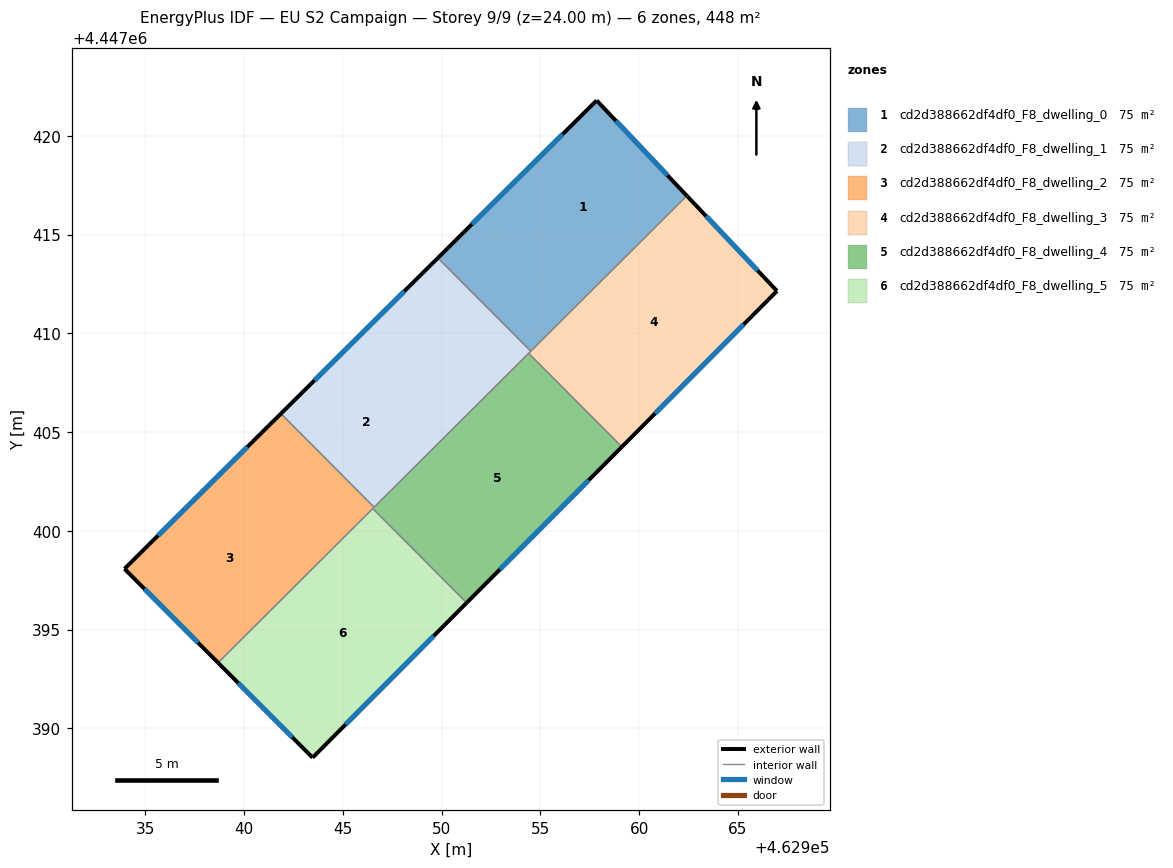
=== STOREY PLAN SPEC (per zone: floor XY polygon, exterior-wall plan segments, windows/doors) ===
zone 1: cd2d388662df4df0_F8_dwelling_0  (74.7 m²)
  floor: (462957.84, 4447421.79) (462962.41, 4447416.96) (462956.50, 4447411.07) (462951.80, 4447415.79)
  floor: (462951.80, 4447415.79) (462956.50, 4447411.07) (462954.51, 4447409.09) (462949.81, 4447413.81)
  exterior wall: (462962.41, 4447416.96) – (462957.84, 4447421.79)  [6.6 m]
    window: (462961.43, 4447418.00) – (462958.82, 4447420.75)  [6.5 m²]
  exterior wall: (462957.84, 4447421.79) – (462949.81, 4447413.81)  [11.3 m]
    window: (462956.12, 4447420.08) – (462951.53, 4447415.52)  [11.1 m²]
  interior walls: 2
zone 2: cd2d388662df4df0_F8_dwelling_1  (74.7 m²)
  floor: (462949.81, 4447413.81) (462954.51, 4447409.09) (462950.54, 4447405.14) (462945.83, 4447409.87)
  floor: (462945.83, 4447409.87) (462950.54, 4447405.14) (462946.58, 4447401.19) (462941.86, 4447405.93)
  exterior wall: (462949.81, 4447413.81) – (462941.86, 4447405.93)  [11.2 m]
    window: (462948.10, 4447412.13) – (462943.56, 4447407.62)  [11.0 m²]
  interior walls: 4
zone 3: cd2d388662df4df0_F8_dwelling_2  (74.7 m²)
  floor: (462939.88, 4447403.96) (462944.60, 4447399.22) (462938.67, 4447393.32) (462933.94, 4447398.07)
  floor: (462941.86, 4447405.93) (462946.58, 4447401.19) (462944.60, 4447399.22) (462939.88, 4447403.96)
  exterior wall: (462933.94, 4447398.07) – (462938.67, 4447393.32)  [6.7 m]
    window: (462934.95, 4447397.05) – (462937.66, 4447394.34)  [6.6 m²]
  exterior wall: (462941.86, 4447405.93) – (462933.94, 4447398.07)  [11.2 m]
    window: (462940.16, 4447404.25) – (462935.63, 4447399.76)  [10.9 m²]
  interior walls: 3
zone 4: cd2d388662df4df0_F8_dwelling_3  (74.7 m²)
  floor: (462962.41, 4447416.96) (462966.97, 4447412.14) (462959.12, 4447404.25) (462954.40, 4447408.99)
  exterior wall: (462966.97, 4447412.14) – (462962.41, 4447416.96)  [6.6 m]
    window: (462966.00, 4447413.17) – (462963.39, 4447415.93)  [6.5 m²]
  exterior wall: (462959.12, 4447404.25) – (462966.97, 4447412.14)  [11.1 m]
    window: (462960.80, 4447405.94) – (462965.29, 4447410.45)  [10.9 m²]
  interior walls: 3
zone 5: cd2d388662df4df0_F8_dwelling_4  (74.7 m²)
  floor: (462954.40, 4447408.99) (462959.12, 4447404.25) (462951.26, 4447396.35) (462946.51, 4447401.12)
  exterior wall: (462951.26, 4447396.35) – (462959.12, 4447404.25)  [11.1 m]
    window: (462952.95, 4447398.04) – (462957.44, 4447402.56)  [10.9 m²]
  interior walls: 4
zone 6: cd2d388662df4df0_F8_dwelling_5  (74.7 m²)
  floor: (462946.51, 4447401.12) (462951.26, 4447396.35) (462943.46, 4447388.51) (462938.67, 4447393.32)
  exterior wall: (462943.46, 4447388.51) – (462951.26, 4447396.35)  [11.1 m]
    window: (462945.13, 4447390.19) – (462949.59, 4447394.67)  [10.8 m²]
  exterior wall: (462938.67, 4447393.32) – (462943.46, 4447388.51)  [6.8 m]
    window: (462939.70, 4447392.29) – (462942.44, 4447389.54)  [6.6 m²]
  interior walls: 2

=== DERIVED (storey summary) ===
Building: EU S2 Campaign
Storey: 9 of 9  (floor level z = 24.00 m)
Storey gross floor area: 448.4 m²
Zones on this storey: 6
  - cd2d388662df4df0_F8_dwelling_0: floor 74.7 m²; exterior wall 18.0 m (53.9 m²); 2 window(s) 17.6 m²; WWR 32.7%
  - cd2d388662df4df0_F8_dwelling_1: floor 74.7 m²; exterior wall 11.2 m (33.6 m²); 1 window(s) 11.0 m²; WWR 32.7%
  - cd2d388662df4df0_F8_dwelling_2: floor 74.7 m²; exterior wall 17.9 m (53.6 m²); 2 window(s) 17.5 m²; WWR 32.7%
  - cd2d388662df4df0_F8_dwelling_3: floor 74.7 m²; exterior wall 17.8 m (53.3 m²); 2 window(s) 17.4 m²; WWR 32.7%
  - cd2d388662df4df0_F8_dwelling_4: floor 74.7 m²; exterior wall 11.1 m (33.4 m²); 1 window(s) 10.9 m²; WWR 32.7%
  - cd2d388662df4df0_F8_dwelling_5: floor 74.7 m²; exterior wall 17.8 m (53.5 m²); 2 window(s) 17.5 m²; WWR 32.7%
Zone adjacency (shared interzone walls):
  - cd2d388662df4df0_F8_dwelling_0 ↔ cd2d388662df4df0_F8_dwelling_1
  - cd2d388662df4df0_F8_dwelling_0 ↔ cd2d388662df4df0_F8_dwelling_3
  - cd2d388662df4df0_F8_dwelling_1 ↔ cd2d388662df4df0_F8_dwelling_2
  - cd2d388662df4df0_F8_dwelling_1 ↔ cd2d388662df4df0_F8_dwelling_3
  - cd2d388662df4df0_F8_dwelling_1 ↔ cd2d388662df4df0_F8_dwelling_4
  - cd2d388662df4df0_F8_dwelling_2 ↔ cd2d388662df4df0_F8_dwelling_4
  - cd2d388662df4df0_F8_dwelling_2 ↔ cd2d388662df4df0_F8_dwelling_5
  - cd2d388662df4df0_F8_dwelling_3 ↔ cd2d388662df4df0_F8_dwelling_4
  - cd2d388662df4df0_F8_dwelling_4 ↔ cd2d388662df4df0_F8_dwelling_5